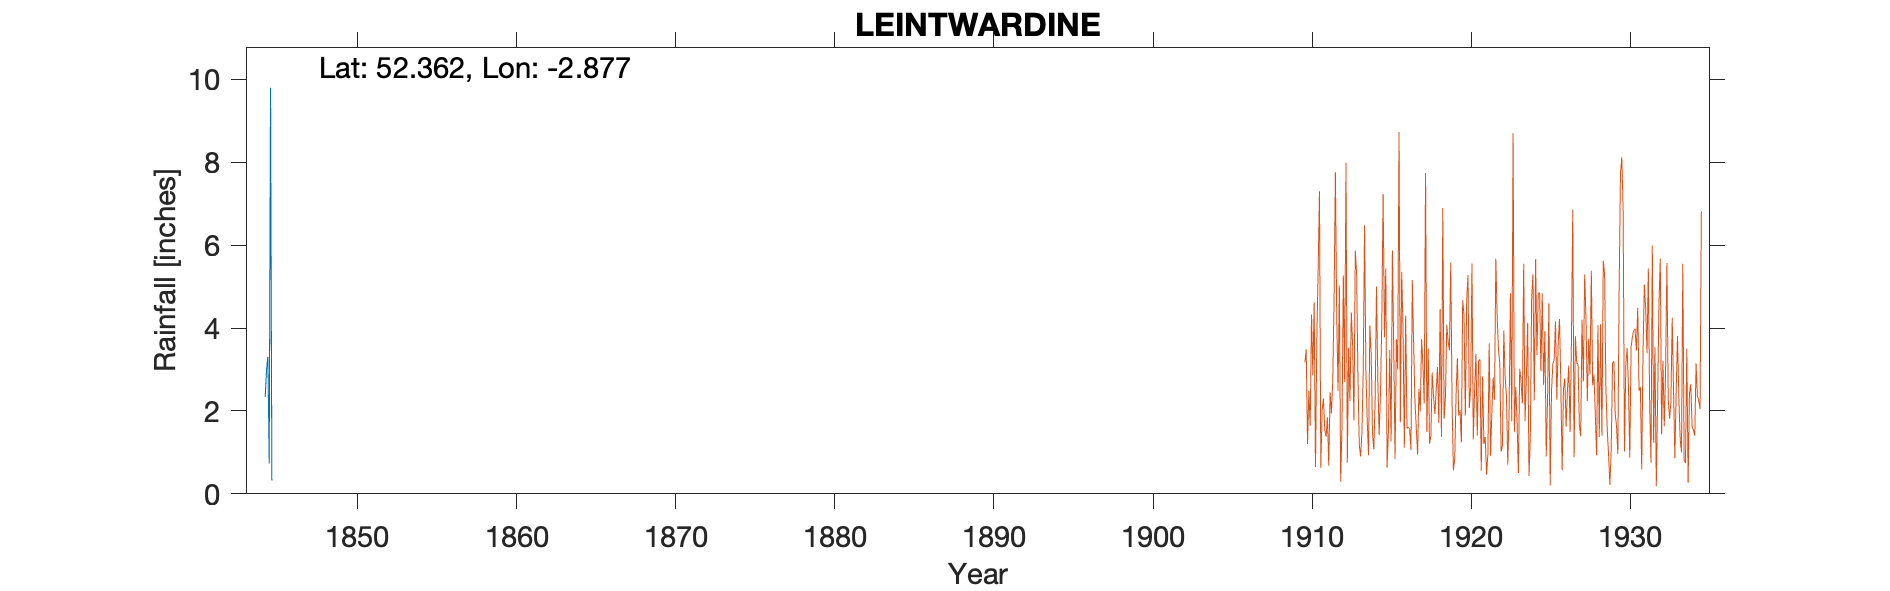

Values plotted in this chart, from the file beside it:
LEINTWARDINE, , , , , , , , , , 
Grid ref, SO404741, Long, -2.877, Lat, 52.36, Elevation, 430, ft, , 
Station no, 2264, , , , , , , , , 
, 1840, 1841, 1842, 1843, 1844, 1845, 1846, 1847, 1848, 1849
January, , , , , , 9.8, , , , 
February, , , , , , 0.33, , , , 
March, , , , , , , , , , 
April, , , , , , , , , , 
May, , , , , , , , , , 
June, , , , , , , , , , 
July, , , , , , , , , , 
August, , , , , , , , , , 
September, , , , , 2.34, , , , , 
October, , , , , 3, , , , , 
November, , , , , 3.31, , , , , 
December, , , , , 0.73, , , , , 
Total, , , , , , , , , , 
NGR for centre of village which was very…, , , , , , , , , , 
